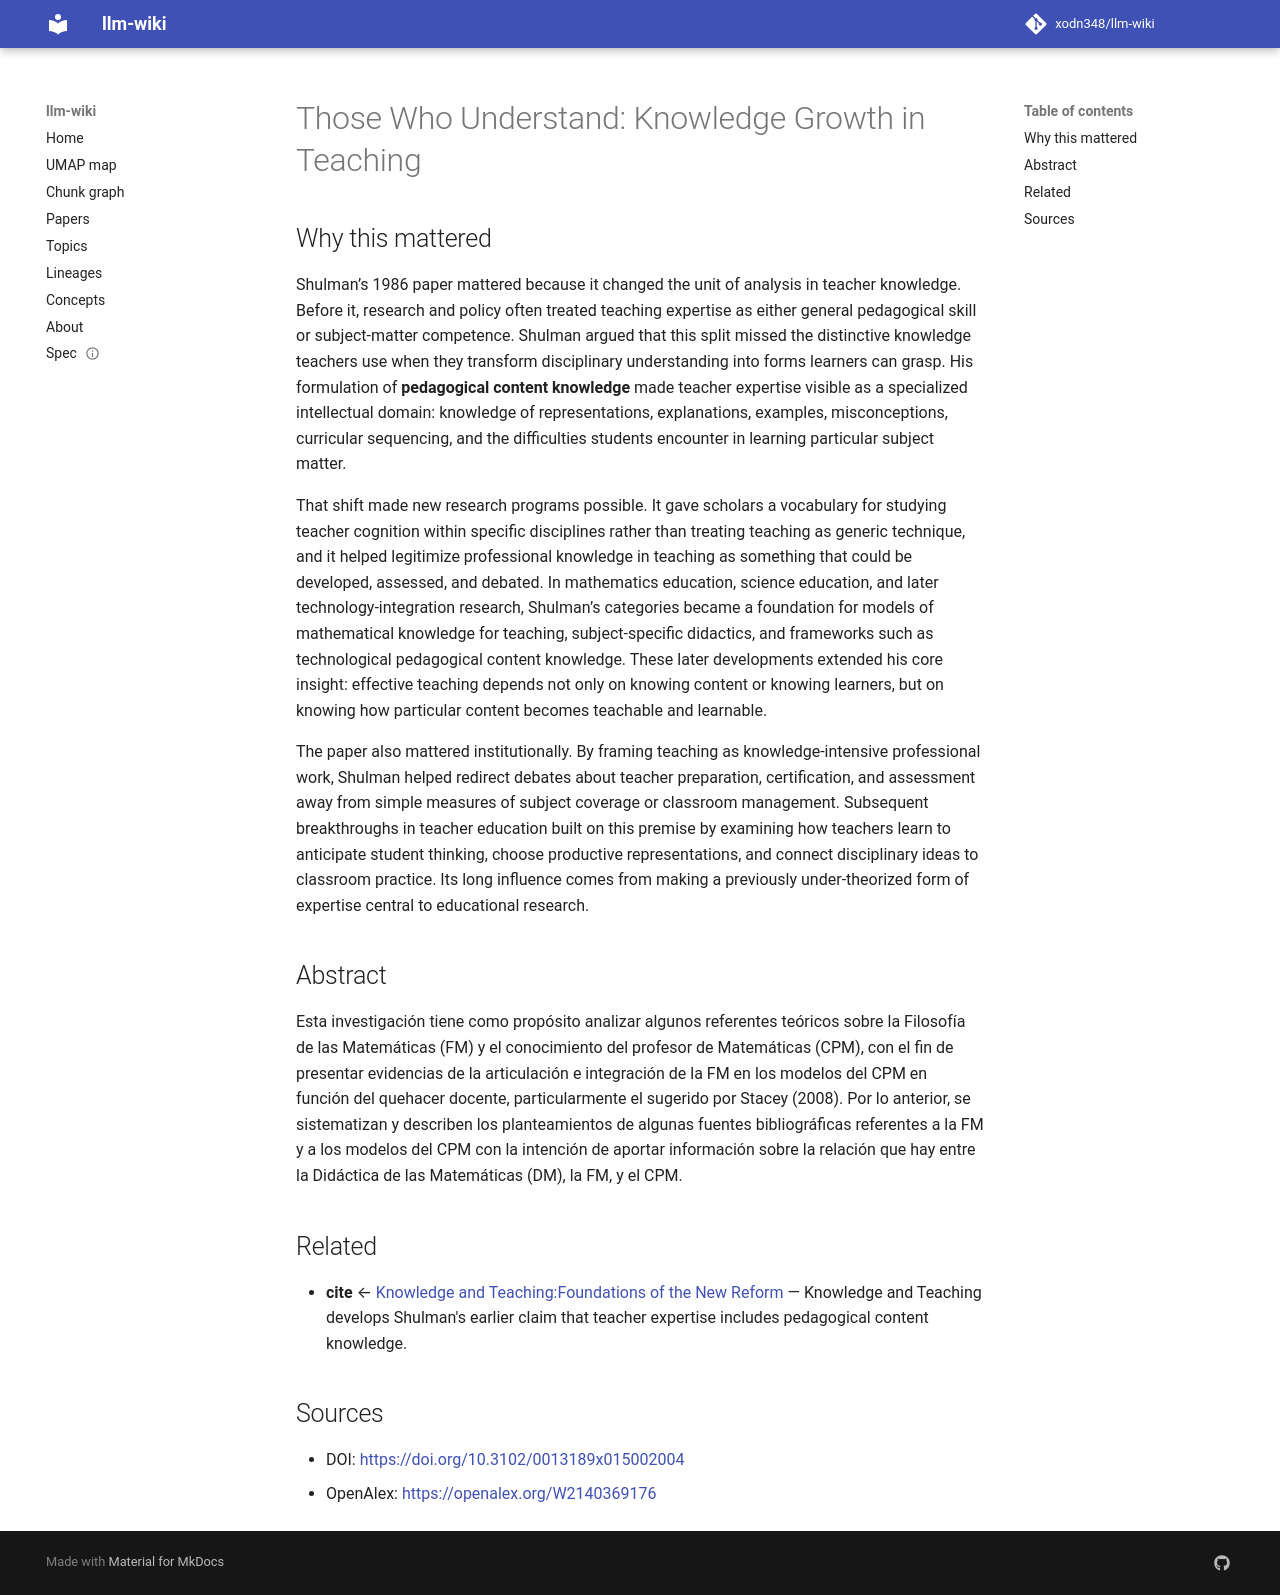

repository: xodn348/llm-wiki · page: paper/10_3102_0013189x015002004/index.html · generator: mkdocs

---
title: 'Those Who Understand: Knowledge Growth in Teaching'
doi: 10.3102/0013189x015002004
openalex_id: https://openalex.org/W2140369176
year: 1986
venue: Educational Researcher
authors: Lee S. Shulman
citations: 18014
fleming_tier: true
concepts:
- Mathematics education
- Psychology
- Teaching method
- Pedagogy
---

# Those Who Understand: Knowledge Growth in Teaching

## Why this mattered

Shulman’s 1986 paper mattered because it changed the unit of analysis in teacher knowledge. Before it, research and policy often treated teaching expertise as either general pedagogical skill or subject-matter competence. Shulman argued that this split missed the distinctive knowledge teachers use when they transform disciplinary understanding into forms learners can grasp. His formulation of **pedagogical content knowledge** made teacher expertise visible as a specialized intellectual domain: knowledge of representations, explanations, examples, misconceptions, curricular sequencing, and the difficulties students encounter in learning particular subject matter.

That shift made new research programs possible. It gave scholars a vocabulary for studying teacher cognition within specific disciplines rather than treating teaching as generic technique, and it helped legitimize professional knowledge in teaching as something that could be developed, assessed, and debated. In mathematics education, science education, and later technology-integration research, Shulman’s categories became a foundation for models of mathematical knowledge for teaching, subject-specific didactics, and frameworks such as technological pedagogical content knowledge. These later developments extended his core insight: effective teaching depends not only on knowing content or knowing learners, but on knowing how particular content becomes teachable and learnable.

The paper also mattered institutionally. By framing teaching as knowledge-intensive professional work, Shulman helped redirect debates about teacher preparation, certification, and assessment away from simple measures of subject coverage or classroom management. Subsequent breakthroughs in teacher education built on this premise by examining how teachers learn to anticipate student thinking, choose productive representations, and connect disciplinary ideas to classroom practice. Its long influence comes from making a previously under-theorized form of expertise central to educational research.

## Abstract

Esta investigación tiene como propósito analizar algunos referentes teóricos sobre la Filosofía de las Matemáticas (FM) y el conocimiento del profesor de Matemáticas (CPM), con el fin de presentar evidencias de la articulación e integración de la FM en los modelos del CPM en función del quehacer docente, particularmente el sugerido por Stacey (2008). Por lo anterior, se sistematizan y describen los planteamientos de algunas fuentes bibliográficas referentes a la FM y a los modelos del CPM con la intención de aportar información sobre la relación que hay entre la Didáctica de las Matemáticas (DM), la FM, y el CPM.


## Related

- **cite** ← [Knowledge and Teaching:Foundations of the New Reform](10_17763_haer_57_1_j463w79r56455411.md) — Knowledge and Teaching develops Shulman's earlier claim that teacher expertise includes pedagogical content knowledge.


## Sources

- DOI: [https://doi.org/10.3102/0013189x015002004](https://doi.org/10.3102/0013189x015002004)
- OpenAlex: [https://openalex.org/W2140369176](https://openalex.org/W2140369176)
